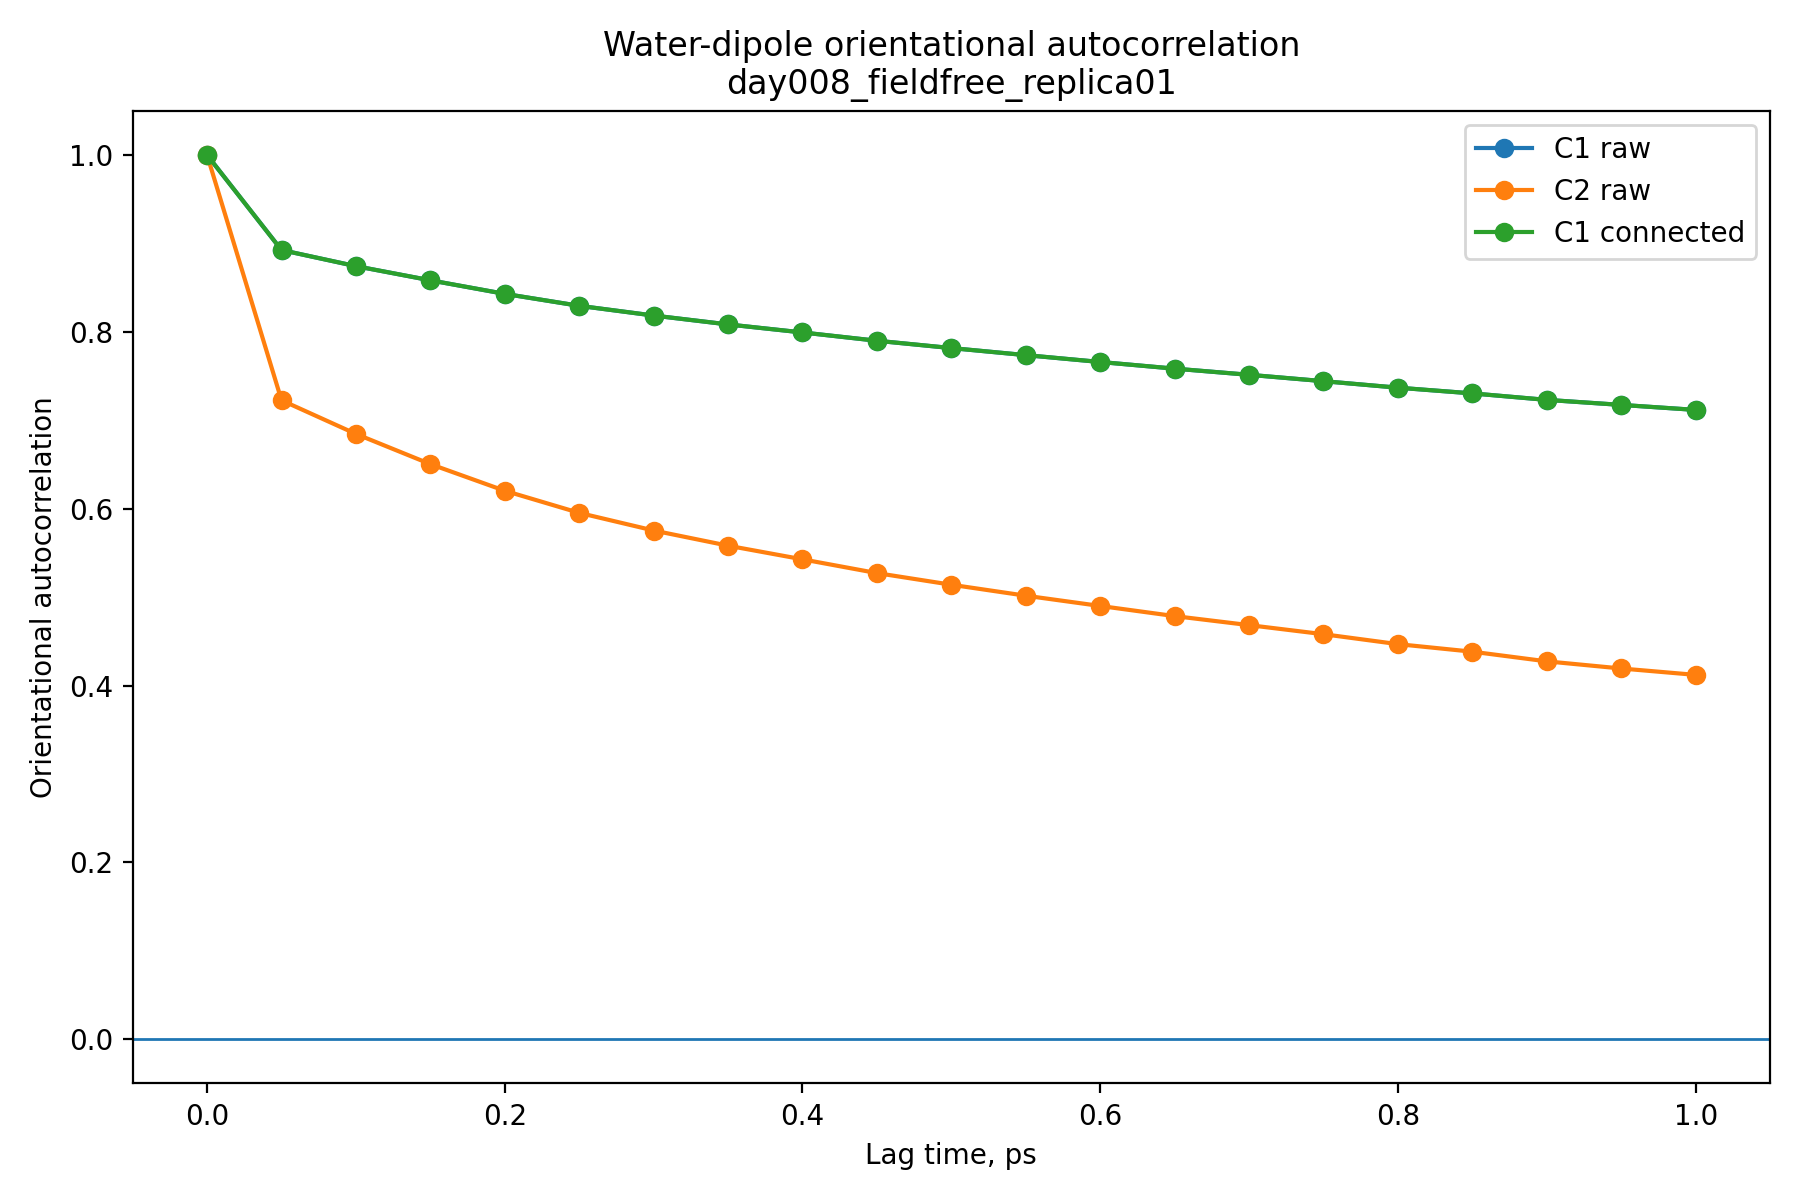

The data file committed next to this chart (first rows):
lag_index, lag_steps, lag_fs, lag_ps, n_time_origins, C1_raw, C2_raw, C1_connected
0, 0, 0.0, 0.0, 21, 1.0, 1.0, 1.0
1, 1000, 50.0, 0.05, 20, 0.8926, 0.7227, 0.8926
2, 2000, 100.0, 0.1, 19, 0.8743, 0.6846, 0.8743
3, 3000, 150.0, 0.15, 18, 0.8583, 0.6505, 0.8583
4, 4000, 200.0, 0.2, 17, 0.843, 0.6203, 0.843
5, 5000, 250.0, 0.25, 16, 0.8295, 0.5953, 0.8295
6, 6000, 300.0, 0.3, 15, 0.8185, 0.5754, 0.8185
7, 7000, 350.0, 0.35, 14, 0.8084, 0.5582, 0.8085
8, 8000, 400.0, 0.4, 13, 0.7994, 0.5428, 0.7994
9, 9000, 450.0, 0.45, 12, 0.79, 0.5272, 0.79
10, 10000, 500.0, 0.5, 11, 0.7817, 0.514, 0.7817
11, 11000, 550.0, 0.55, 10, 0.7737, 0.5016, 0.7737
12, 12000, 600.0, 0.6, 9, 0.766, 0.49, 0.766
13, 13000, 650.0, 0.65, 8, 0.7584, 0.4786, 0.7584
14, 14000, 700.0, 0.7, 7, 0.7515, 0.4684, 0.7515
15, 15000, 750.0, 0.75, 6, 0.7443, 0.4581, 0.7443
16, 16000, 800.0, 0.8, 5, 0.7369, 0.4469, 0.7369
17, 17000, 850.0, 0.85, 4, 0.7304, 0.4383, 0.7304
18, 18000, 900.0, 0.9, 3, 0.7231, 0.4274, 0.7231
19, 19000, 950.0, 0.95, 2, 0.7174, 0.4193, 0.7174
20, 20000, 1000, 1.0, 1, 0.7118, 0.4121, 0.7118
